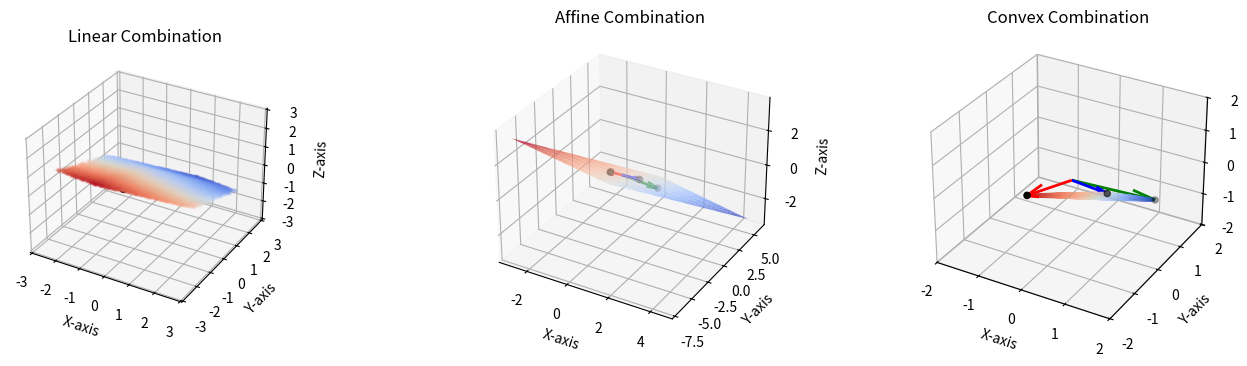

Here is the Python script that generated this plot:
import numpy as np
import matplotlib.pyplot as plt
from mpl_toolkits.mplot3d.art3d import Poly3DCollection
from matplotlib import cm

num_of_combinations = 50000
v1 = np.random.randn(3)
v2 = np.random.randn(3)
v3 = np.random.randn(3)

vectors = np.array([v1, v2, v3])
fig = plt.figure(figsize=(16,4))

def linear_combinations(num_of_combinations, vectors, fig):
    
    ax1 = fig.add_subplot(1, 4, 1, projection ='3d')
    
    coefficients = np.random.uniform(-1, 1, (num_of_combinations, 3))
    linear_combinations = coefficients @ vectors
    
    z_colors =linear_combinations[:, 2]
    ax1.scatter(linear_combinations[:, 0],
            linear_combinations[:, 1], 
            linear_combinations[:, 2], 
            c=z_colors,
            label='Linear Combination', 
            alpha=0.07, 
            cmap=cm.coolwarm,
            zorder=1,
            s=3)

    v1 = vectors[0, :]
    v2 = vectors[1, :]
    v3 = vectors[2, :]
    ax1.quiver(0, 0, 0, v1[0], v1[1], v1[2], color='r', label='v1', lw=2, zorder=10)
    ax1.quiver(0, 0, 0, v2[0], v2[1], v2[2], color='g', label='v2', lw=2, zorder=10)
    ax1.quiver(0, 0, 0, v3[0], v3[1], v3[2], color='b', label='v3', lw=2, zorder=10)
    ax1.scatter(vectors[:, 0], vectors[:, 1], vectors[:, 2], color='k', s=20, zorder=11, label='Vectot Tips')
    lim = np.max(np.abs(linear_combinations)) * 1.1
    ax1.set_xlim([-lim, lim])
    ax1.set_ylim([-lim, lim])
    ax1.set_zlim([-lim, lim])
    ax1.set_xlabel('X-axis')
    ax1.set_ylabel('Y-axis')
    ax1.set_zlabel('Z-axis')
    ax1.set_title("Linear Combination")
    ax1.grid(True)
    
    
def affine_combinations(num_of_combinations, vectors, fig):
    
    v1 = vectors[0, :]
    v2 = vectors[1, :]
    v3 = vectors[2, :]
    
    c1 = np.linspace(-2, 3, 10)
    c2 = np.linspace(-2, 3, 10)
    C1, C2 = np.meshgrid(c1, c2)
    C3 = 1 - C1 - C2

    X = C1*v1[0] + C2*v2[0] + C3*v3[0]
    Y = C1*v1[1] + C2*v2[1] + C3*v3[1]
    Z = C1*v1[2] + C2*v2[2] + C3*v3[2]
    
    ax2 = fig.add_subplot(1,3,2, projection = '3d')
    ax2.plot_surface(X, Y, Z, alpha=0.7, cmap=cm.coolwarm)
    ax2.quiver(0, 0, 0, v1[0], v1[1], v1[2], color='r', label='v1', lw=2)
    ax2.quiver(0, 0, 0, v2[0], v2[1], v2[2], color='g', label='v2', lw=2)
    ax2.quiver(0, 0, 0, v3[0], v3[1], v3[2], color='b', label='v3', lw=2)
    ax2.scatter(vectors[:, 0], vectors[:, 1], vectors[:, 2], color='k', s=20)
    ax2.set_xlabel('X-axis')
    ax2.set_ylabel('Y-axis')
    ax2.set_zlabel('Z-axis')
    ax2.set_title("Affine Combination")
    ax2.grid(True)

def convex_combinations(num_of_combinations, v1, v2, v3, fig):
    
    V = np.vstack([v1, v2, v3])
    coefficients = np.abs(np.random.rand(num_of_combinations, 3))
    coefficients = coefficients / coefficients.sum(axis=1, keepdims=True)
    
    convex_combinations = coefficients @ V

    ax3 = fig.add_subplot(1,3,3, projection = '3d')
    
    z_colors =convex_combinations[:, 2]
    ax3.scatter(convex_combinations[:, 0],
            convex_combinations[:, 1], 
            convex_combinations[:, 2], 
            c=z_colors,
            label='Linear Combination', 
            alpha=0.03, 
            cmap=cm.coolwarm,
            s=5)
    
    ax3.quiver(0, 0, 0, v1[0], v1[1], v1[2], color='r', label='v1', lw=2)
    ax3.quiver(0, 0, 0, v2[0], v2[1], v2[2], color='g', label='v2', lw=2)
    ax3.quiver(0, 0, 0, v3[0], v3[1], v3[2], color='b', label='v3', lw=2)
    ax3.scatter(V[:, 0], V[:, 1], V[:, 2], color='k', s=20)
    
    lim = np.max(np.abs(convex_combinations)) * 1.1
    ax3.set_xlim([-lim, lim])
    ax3.set_ylim([-lim, lim])
    ax3.set_zlim([-lim, lim])
    
    ax3.set_xlabel('X-axis')
    ax3.set_ylabel('Y-axis')
    ax3.set_zlabel('Z-axis')
    ax3.set_title("Convex Combination")
    ax3.grid(True)
    
linear_combinations(num_of_combinations, vectors, fig)
affine_combinations(num_of_combinations, vectors, fig)
convex_combinations(num_of_combinations, v1, v2, v3, fig)
plt.show()
